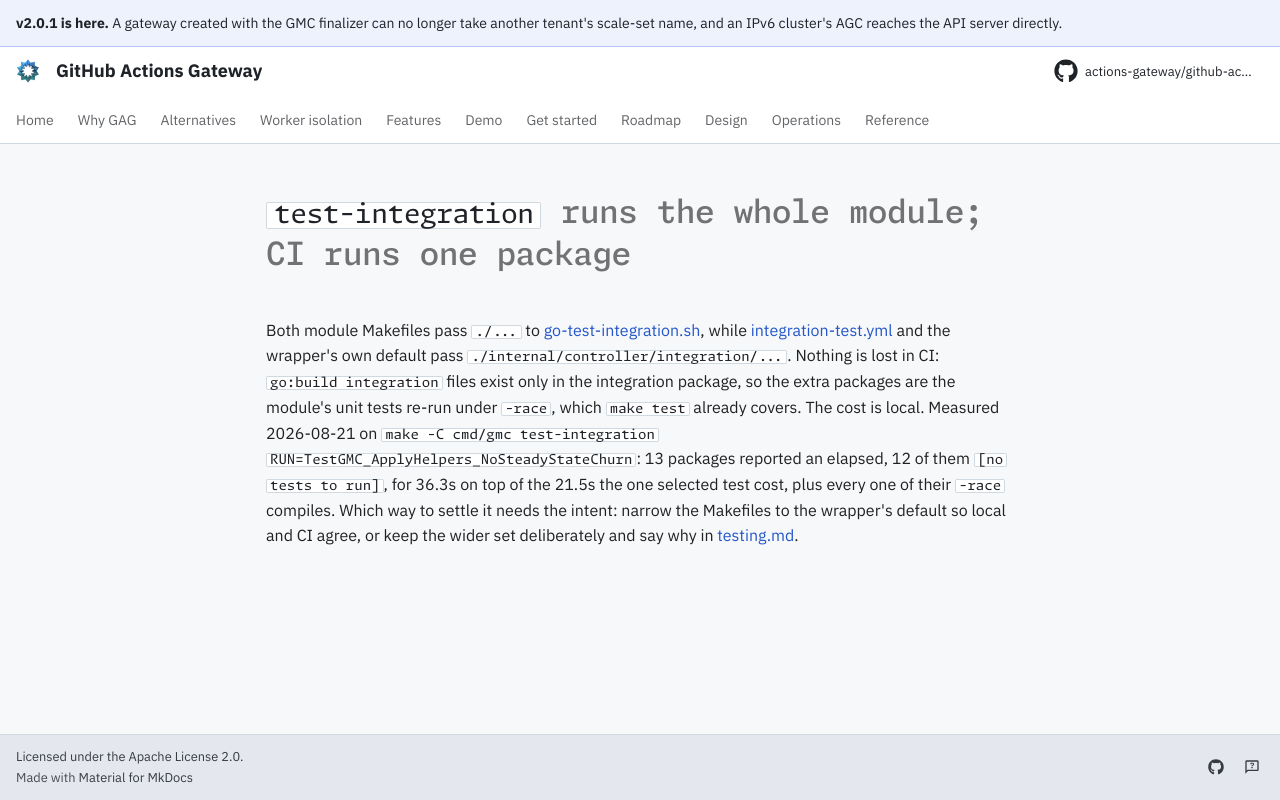

repository: actions-gateway/github-actions-gateway · page: dev/queue/Q949/index.html · generator: mkdocs

---
id: Q949
rank: b42
labels:
    - ci
    - tests
status: ready
size: S
target: ../../cmd/gmc/Makefile
---

# `test-integration` runs the whole module; CI runs one package

Both module Makefiles pass `./...` to [go-test-integration.sh](../../scripts/go/go-test-integration.sh), while [integration-test.yml](../../.github/workflows/integration-test.yml) and the wrapper's own default pass `./internal/controller/integration/...`.
Nothing is lost in CI: `go:build integration` files exist only in the integration package, so the extra packages are the module's unit tests re-run under `-race`, which `make test` already covers.
The cost is local.
Measured 2026-08-21 on `make -C cmd/gmc test-integration RUN=TestGMC_ApplyHelpers_NoSteadyStateChurn`: 13 packages reported an elapsed, 12 of them `[no tests to run]`, for 36.3s on top of the 21.5s the one selected test cost, plus every one of their `-race` compiles.
Which way to settle it needs the intent: narrow the Makefiles to the wrapper's default so local and CI agree, or keep the wider set deliberately and say why in [testing.md](../development/testing.md#the-envtest-suite-budget).
